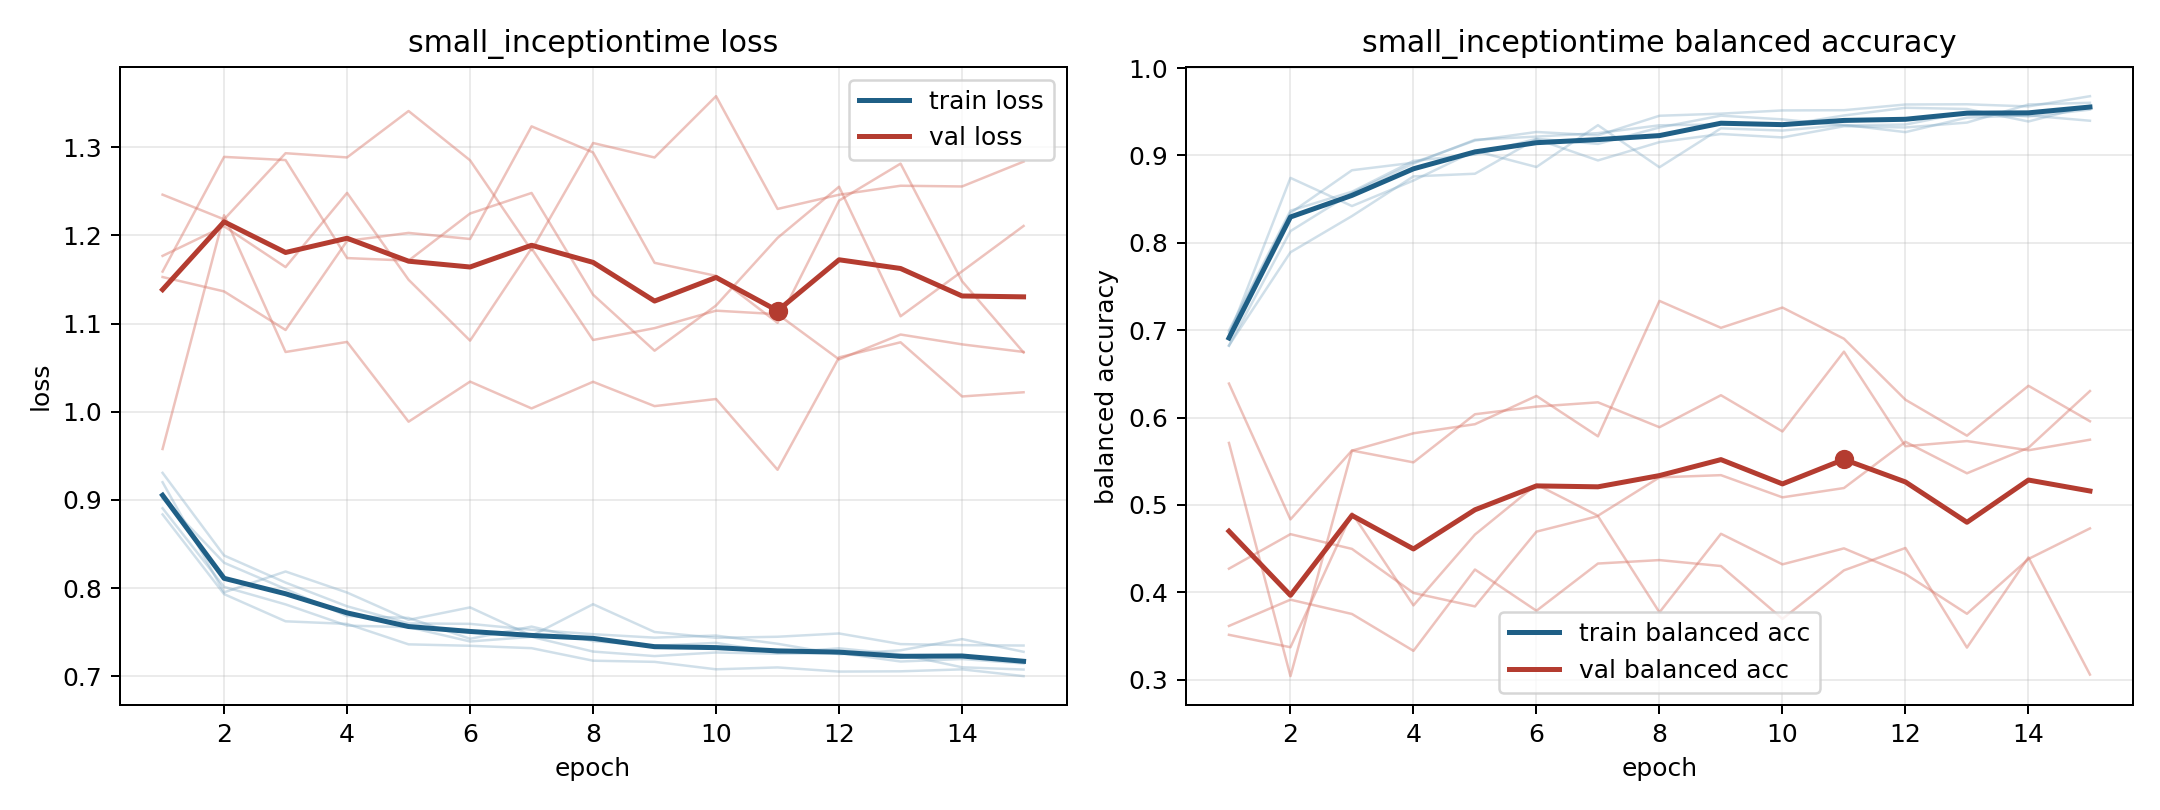

Source data for this figure (header and first rows):
model, fold, epoch, train_loss, train_balanced_accuracy, val_loss, val_balanced_accuracy
small_inceptiontime, 1, 1, 0.8836, 0.6971, 1.246, 0.3614
small_inceptiontime, 1, 2, 0.7932, 0.8341, 1.218, 0.3914
small_inceptiontime, 1, 3, 0.7623, 0.8831, 1.293, 0.3751
small_inceptiontime, 1, 4, 0.7594, 0.8917, 1.289, 0.3329
small_inceptiontime, 1, 5, 0.7362, 0.9171, 1.341, 0.426
small_inceptiontime, 1, 6, 0.7346, 0.9269, 1.285, 0.3788
small_inceptiontime, 1, 7, 0.7319, 0.923, 1.183, 0.4328
small_inceptiontime, 1, 8, 0.7177, 0.9454, 1.305, 0.4368
small_inceptiontime, 1, 9, 0.7164, 0.9478, 1.288, 0.43
small_inceptiontime, 1, 10, 0.7079, 0.9515, 1.358, 0.3695
small_inceptiontime, 1, 11, 0.71, 0.9518, 1.23, 0.425
small_inceptiontime, 1, 12, 0.7053, 0.9583, 1.246, 0.4506
small_inceptiontime, 1, 13, 0.7056, 0.9586, 1.256, 0.3366
small_inceptiontime, 1, 14, 0.7078, 0.9561, 1.256, 0.4398
small_inceptiontime, 1, 15, 0.7002, 0.9678, 1.284, 0.3057
small_inceptiontime, 2, 1, 0.9201, 0.6938, 1.159, 0.5709
small_inceptiontime, 2, 2, 0.7952, 0.8743, 1.289, 0.304
small_inceptiontime, 2, 3, 0.8188, 0.8421, 1.285, 0.562
small_inceptiontime, 2, 4, 0.795, 0.8713, 1.174, 0.5819
small_inceptiontime, 2, 5, 0.764, 0.9052, 1.171, 0.5923
small_inceptiontime, 2, 6, 0.7781, 0.8868, 1.225, 0.6247
small_inceptiontime, 2, 7, 0.746, 0.9346, 1.248, 0.5785
small_inceptiontime, 2, 8, 0.7817, 0.8865, 1.133, 0.7335
small_inceptiontime, 2, 9, 0.7502, 0.931, 1.069, 0.7027
small_inceptiontime, 2, 10, 0.7436, 0.9285, 1.121, 0.7259
small_inceptiontime, 2, 11, 0.7448, 0.9351, 1.197, 0.6902
small_inceptiontime, 2, 12, 0.7486, 0.9267, 1.255, 0.6203
small_inceptiontime, 2, 13, 0.7365, 0.9434, 1.108, 0.5792
small_inceptiontime, 2, 14, 0.7353, 0.9458, 1.159, 0.6363
small_inceptiontime, 2, 15, 0.7349, 0.9397, 1.211, 0.5957
small_inceptiontime, 3, 1, 0.8905, 0.6995, 1.177, 0.3512
small_inceptiontime, 3, 2, 0.8014, 0.8367, 1.21, 0.337
small_inceptiontime, 3, 3, 0.7815, 0.8585, 1.164, 0.4906
small_inceptiontime, 3, 4, 0.7575, 0.8938, 1.248, 0.3849
small_inceptiontime, 3, 5, 0.7557, 0.9011, 1.15, 0.466
small_inceptiontime, 3, 6, 0.7395, 0.9191, 1.081, 0.5233
small_inceptiontime, 3, 7, 0.7447, 0.9132, 1.185, 0.4876
small_inceptiontime, 3, 8, 0.728, 0.932, 1.081, 0.5315
small_inceptiontime, 3, 9, 0.7229, 0.9456, 1.095, 0.534
small_inceptiontime, 3, 10, 0.727, 0.9413, 1.115, 0.5086
small_inceptiontime, 3, 11, 0.7256, 0.9344, 1.111, 0.5193
small_inceptiontime, 3, 12, 0.7263, 0.9354, 1.059, 0.5722
small_inceptiontime, 3, 13, 0.7168, 0.9493, 1.088, 0.5361
small_inceptiontime, 3, 14, 0.7195, 0.9447, 1.076, 0.5654
small_inceptiontime, 3, 15, 0.7146, 0.9524, 1.068, 0.6303
small_inceptiontime, 4, 1, 0.9017, 0.6825, 0.9578, 0.6389
small_inceptiontime, 4, 2, 0.8288, 0.7892, 1.223, 0.4834
small_inceptiontime, 4, 3, 0.799, 0.8306, 1.068, 0.5622
small_inceptiontime, 4, 4, 0.7683, 0.876, 1.079, 0.5486
small_inceptiontime, 4, 5, 0.7662, 0.8791, 0.9888, 0.6037
small_inceptiontime, 4, 6, 0.7425, 0.9187, 1.034, 0.6125
small_inceptiontime, 4, 7, 0.7564, 0.8943, 1.004, 0.6174
small_inceptiontime, 4, 8, 0.7398, 0.9152, 1.034, 0.5889
small_inceptiontime, 4, 9, 0.7345, 0.9246, 1.006, 0.6255
small_inceptiontime, 4, 10, 0.7379, 0.9206, 1.014, 0.584
small_inceptiontime, 4, 11, 0.7266, 0.9334, 0.9342, 0.6754
small_inceptiontime, 4, 12, 0.7317, 0.932, 1.062, 0.5671
small_inceptiontime, 4, 13, 0.7249, 0.9376, 1.079, 0.573
small_inceptiontime, 4, 14, 0.7102, 0.9583, 1.017, 0.5625
small_inceptiontime, 4, 15, 0.7076, 0.9603, 1.022, 0.5746
... 15 more rows
